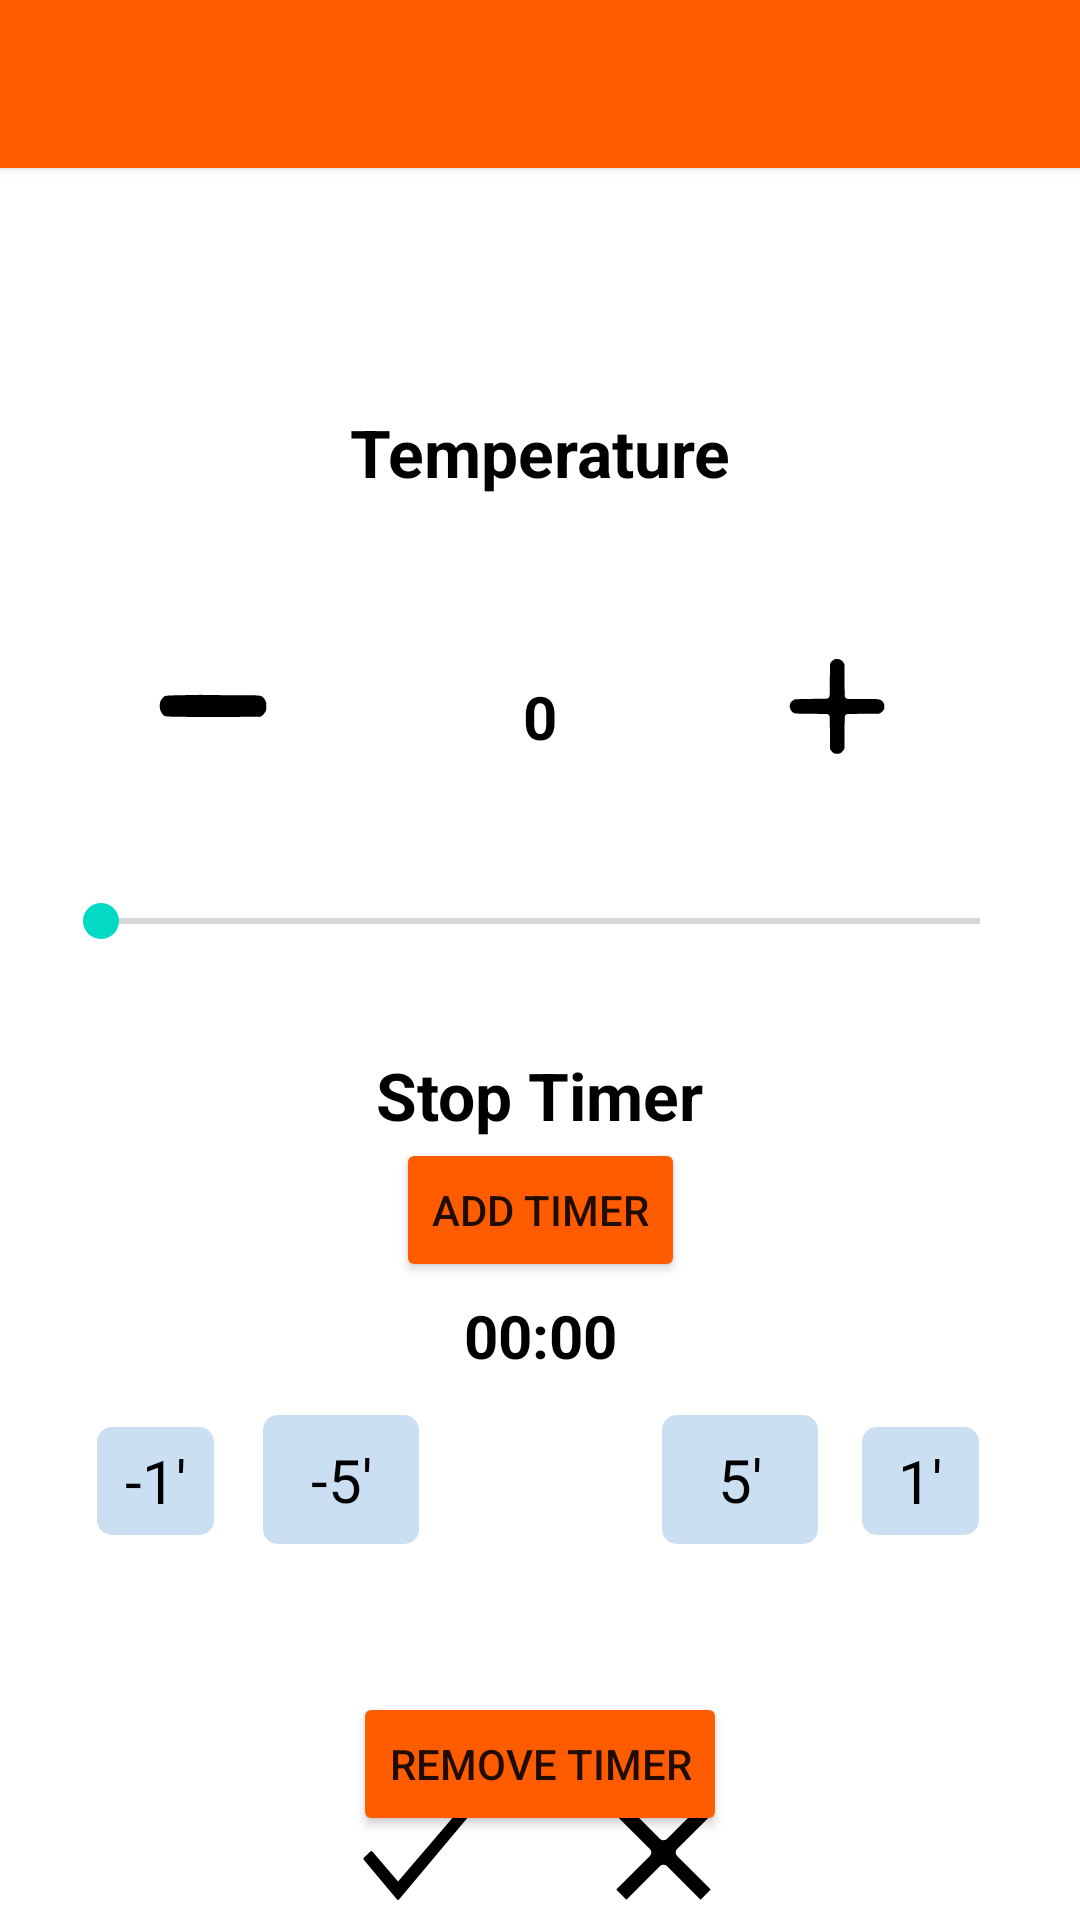

Layout XML and referenced resources for this Android screen:
<!-- AndroidManifest.xml: application theme Theme.OvenUI -->
<!-- res/layout/activity_heat_options.xml -->
<?xml version="1.0" encoding="utf-8"?>
<androidx.constraintlayout.widget.ConstraintLayout xmlns:android="http://schemas.android.com/apk/res/android"
    xmlns:app="http://schemas.android.com/apk/res-auto"
    xmlns:tools="http://schemas.android.com/tools"
    android:layout_width="match_parent"
    android:layout_height="match_parent"
    android:padding="@dimen/box_inset_layout_padding"
    tools:context=".HeatOptions">

    <include
        android:id="@+id/heat_options_toolbar"
        layout="@layout/toolbar"
        app:layout_constraintEnd_toEndOf="parent"
        app:layout_constraintStart_toStartOf="parent"
        app:layout_constraintTop_toTopOf="parent" />

    <TextView
        android:id="@+id/textView"
        android:textColor="@color/black"
        android:layout_width="wrap_content"
        android:layout_height="wrap_content"
        android:layout_marginTop="80dp"
        android:textSize="22sp"
        android:textStyle="bold"
        android:text="@string/temperature"
        app:layout_constraintEnd_toEndOf="parent"
        app:layout_constraintStart_toStartOf="parent"
        app:layout_constraintTop_toBottomOf="@+id/heat_options_toolbar" />

    <TextView
        android:id="@+id/timer_title"
        android:textColor="@color/black"
        android:layout_width="wrap_content"
        android:layout_height="wrap_content"
        android:layout_marginTop="100dp"
        android:text="@string/stop_timer"
        android:textSize="22sp"
        android:textStyle="bold"
        app:layout_constraintEnd_toEndOf="parent"
        app:layout_constraintStart_toStartOf="parent"
        app:layout_constraintTop_toBottomOf="@+id/set_temperature_text" />

    <ImageView
        android:id="@+id/plus_temp_but"
        android:onClick="onClickAddTemp"
        android:foreground="?attr/selectableItemBackground"
        android:layout_width="60dp"
        android:layout_height="52dp"
        android:layout_marginTop="44dp"
        app:layout_constraintEnd_toEndOf="parent"
        app:layout_constraintHorizontal_bias="0.5"
        app:layout_constraintStart_toEndOf="@+id/set_temperature_text"
        app:layout_constraintTop_toBottomOf="@+id/textView"
        app:srcCompat="@drawable/ic_plus" />

    <TextView
        android:id="@+id/set_temperature_text"
        android:layout_width="35dp"
        android:textColor="@color/black"
        android:layout_height="25dp"
        android:layout_marginTop="60dp"
        android:text="0"
        android:textSize="20sp"
        android:textStyle="bold"
        android:textAlignment="center"
        app:layout_constraintEnd_toEndOf="parent"
        app:layout_constraintStart_toStartOf="parent"
        app:layout_constraintTop_toBottomOf="@+id/textView" />

    <ImageView
        android:id="@+id/minus_temp_but"
        android:onClick="onClickAddTemp"
        android:foreground="?attr/selectableItemBackground"
        android:layout_width="60dp"
        android:layout_height="52dp"
        android:layout_marginTop="44dp"
        android:layout_marginEnd="48dp"
        app:layout_constraintEnd_toStartOf="@+id/set_temperature_text"
        app:layout_constraintHorizontal_bias="0.75"
        app:layout_constraintStart_toStartOf="parent"
        app:layout_constraintTop_toBottomOf="@+id/textView"
        app:srcCompat="@drawable/ic_minus" />

    <TextView
        android:id="@+id/set_timer_text"
        android:textColor="@color/black"
        android:layout_width="81dp"
        android:layout_height="0dp"
        android:layout_marginTop="52dp"
        android:text="00:00"
        android:textAlignment="center"
        android:textSize="20sp"
        android:textStyle="bold"
        app:layout_constraintEnd_toEndOf="parent"
        app:layout_constraintStart_toStartOf="parent"
        app:layout_constraintTop_toBottomOf="@+id/timer_title" />

    <RelativeLayout
        android:layout_width="match_parent"
        android:layout_height="45dp"
        app:layout_constraintBottom_toBottomOf="parent"
        app:layout_constraintEnd_toEndOf="parent"
        app:layout_constraintStart_toStartOf="parent">

        <ImageView
            android:id="@+id/heat_option_ok"
            android:layout_width="78dp"
            android:onClick="onClickBegin"
            android:foreground="?attr/selectableItemBackground"
            android:layout_height="match_parent"
            android:layout_alignParentStart="true"
            android:layout_marginStart="100dp"
            android:layout_marginEnd="0dp"
            app:layout_constraintBottom_toBottomOf="parent"
            app:layout_constraintEnd_toEndOf="parent"
            app:layout_constraintHorizontal_bias="0.375"
            app:layout_constraintStart_toStartOf="parent"
            app:layout_constraintTop_toTopOf="parent"
            app:srcCompat="@drawable/ic_check_tick" />

        <ImageView
            android:id="@+id/heat_option_cancel"
            android:layout_width="78dp"
            android:onClick="onClickAbort"
            android:foreground="?attr/selectableItemBackground"
            android:layout_height="match_parent"
            android:layout_alignParentEnd="true"
            android:layout_marginEnd="100dp"
            app:layout_constraintBottom_toBottomOf="parent"
            app:layout_constraintEnd_toEndOf="parent"
            app:layout_constraintHorizontal_bias="0.7"
            app:layout_constraintStart_toStartOf="parent"
            app:layout_constraintTop_toTopOf="parent"
            app:srcCompat="@drawable/ic_cancel" />


    </RelativeLayout>

    <TextView
        android:id="@+id/plus_five_timer"
        android:layout_width="52dp"
        android:layout_height="43dp"
        android:layout_marginTop="92dp"
        android:foreground="?attr/selectableItemBackground"
        android:onClick="onClickAddTimer"
        android:background="@drawable/rounded_gray_button"
        android:gravity="center"
        android:textColor="@color/black"
        android:text="5'"
        android:textSize="20sp"
        app:layout_constraintEnd_toEndOf="parent"
        app:layout_constraintHorizontal_bias="0.0"
        app:layout_constraintStart_toEndOf="@+id/set_timer_text"
        app:layout_constraintTop_toBottomOf="@+id/timer_title" />

    <TextView
        android:id="@+id/minus_five_timer"
        android:layout_width="52dp"
        android:layout_height="43dp"
        android:foreground="?attr/selectableItemBackground"
        android:onClick="onClickAddTimer"
        android:layout_marginTop="92dp"
        android:background="@drawable/rounded_gray_button"
        android:gravity="center"
        android:textColor="@color/black"
        android:text="-5'"
        android:textSize="20sp"
        app:layout_constraintEnd_toStartOf="@+id/set_timer_text"
        app:layout_constraintHorizontal_bias="1.0"
        app:layout_constraintStart_toStartOf="parent"
        app:layout_constraintTop_toBottomOf="@+id/timer_title" />

    <TextView
        android:id="@+id/plus_one_timer"
        android:layout_width="39dp"
        android:layout_height="36dp"
        android:layout_marginTop="96dp"
        android:background="@drawable/rounded_gray_button"
        android:gravity="center"
        android:foreground="?attr/selectableItemBackground"
        android:onClick="onClickAddTimer"
        android:text="1'"
        android:textColor="@color/black"
        android:textSize="20sp"
        app:layout_constraintEnd_toEndOf="parent"
        app:layout_constraintHorizontal_bias="0.666"
        app:layout_constraintStart_toEndOf="@+id/set_timer_text"
        app:layout_constraintTop_toBottomOf="@+id/timer_title" />

    <TextView
        android:id="@+id/minus_one_timer"
        android:foreground="?attr/selectableItemBackground"
        android:onClick="onClickAddTimer"
        android:layout_width="39dp"
        android:layout_height="36dp"
        android:layout_marginTop="96dp"
        android:background="@drawable/rounded_gray_button"
        android:gravity="center"
        android:textColor="@color/black"
        android:text="-1'"
        android:textSize="20sp"
        app:layout_constraintEnd_toStartOf="@+id/timer_title"
        app:layout_constraintHorizontal_bias="0.375"
        app:layout_constraintStart_toStartOf="parent"
        app:layout_constraintTop_toBottomOf="@+id/timer_title" />

    <SeekBar
        android:id="@+id/temp_seek_bar"
        android:layout_width="325dp"
        android:layout_height="17dp"
        android:layout_marginTop="48dp"
        app:layout_constraintEnd_toEndOf="parent"
        app:layout_constraintStart_toStartOf="parent"
        app:layout_constraintTop_toBottomOf="@+id/set_temperature_text" />

    <Button
        android:id="@+id/add_timer"
        android:layout_width="wrap_content"
        android:layout_height="wrap_content"
        android:layout_marginTop="64dp"
        android:backgroundTint="@color/app_orange"
        android:onClick="onClickTimerButton"
        android:text="Add Timer"
        app:layout_constraintEnd_toEndOf="parent"
        app:layout_constraintStart_toStartOf="parent"
        app:layout_constraintTop_toBottomOf="@+id/temp_seek_bar" />

    <Button
        android:id="@+id/remove_timer"
        android:layout_width="wrap_content"
        android:layout_height="wrap_content"
        android:layout_marginTop="508dp"
        android:backgroundTint="@color/app_orange"
        android:onClick="onClickTimerButtonF"
        android:text="Remove Timer"
        app:layout_constraintEnd_toEndOf="parent"
        app:layout_constraintStart_toStartOf="parent"
        app:layout_constraintTop_toBottomOf="@+id/heat_options_toolbar" />


</androidx.constraintlayout.widget.ConstraintLayout>
<!-- res/layout/toolbar.xml (included above) -->
<?xml version="1.0" encoding="utf-8"?>
<androidx.appcompat.widget.Toolbar xmlns:android="http://schemas.android.com/apk/res/android"
    android:layout_width="match_parent"
    android:layout_height="wrap_content"
    xmlns:app="http://schemas.android.com/apk/res-auto"
    android:background="@color/app_orange"
    app:theme="@style/ToolbarTheme"
    app:titleTextColor="@color/white"

    android:elevation="2dp">

</androidx.appcompat.widget.Toolbar>
<!-- resources referenced by this layout -->
<resources>
  <color name="app_orange">#FF5C00</color>
  <color name="black">#FF000000</color>
  <color name="white">#FFFFFFFF</color>
  <!-- drawable ic_cancel (drawable) -->
  <vector xmlns:android="http://schemas.android.com/apk/res/android"
      android:width="100dp"
      android:height="100dp"
      android:viewportWidth="100"
      android:viewportHeight="100">
    <path
        android:fillColor="#FF000000"
        android:pathData="M22.519,15 L15,22.519 39.94,47.459a3.594,3.594 0,0 1,0 5.083l-24.94,24.94 7.519,7.519 24.94,-24.94a3.594,3.594 135,0 1,5.083 0l24.94,24.94 7.519,-7.519 -24.94,-24.94a3.594,3.594 45,0 1,0 -5.083L85,22.519 77.481,15 52.541,39.94a3.594,3.594 0,0 1,-5.083 0z"
        android:strokeWidth="5.88324"/>
  </vector>
  <!-- drawable ic_check_tick (drawable) -->
  <vector xmlns:android="http://schemas.android.com/apk/res/android"
      android:width="100dp"
      android:height="100dp"
      android:viewportWidth="100"
      android:viewportHeight="100">
    <path
        android:fillColor="#FF000000"
        android:pathData="m84.475,15a1.29,1.189 90,0 0,-0.846 0.411L35.584,71.389 16.715,49.454a1.29,1.189 90,0 0,-1.637 -0.104L10.42,53.637a1.29,1.189 90,0 0,-0.11 1.853L34.706,84.579a1.29,1.189 90,0 0,1.757 0L89.69,21.113a1.29,1.189 90,0 0,-0.112 -1.855l-4.313,-3.953A1.29,1.189 90,0 0,84.475 15Z"
        android:strokeWidth="4.97529"/>
  </vector>
  <!-- drawable ic_minus: vector/xml drawable (drawable, 5358 chars, omitted) -->
  <!-- drawable ic_plus: vector/xml drawable (drawable, 6527 chars, omitted) -->
  <!-- drawable rounded_gray_button (drawable) -->
  <?xml version="1.0" encoding="UTF-8"?>
  <selector xmlns:android="http://schemas.android.com/apk/res/android">
      <item android:state_pressed="true">
          <shape>
              <solid android:color="@color/pressed"/>
              <corners android:radius="5dp"/>
              <padding android:left="0dp" android:top="0dp" android:right="0dp" android:bottom="0dp" />
          </shape>
      </item>
      <item android:state_focused="true">
          <shape>
              <solid android:color="#73BDFF"/>
              <corners android:radius="5dp"/>
              <padding android:left="0dp" android:top="0dp" android:right="0dp" android:bottom="0dp" />
          </shape>
      </item>
  
      <item>
          <shape>
              <solid android:color="#CADFF1"/>
              <corners android:radius="5dp"/>
              <padding android:left="0dp" android:top="0dp" android:right="0dp" android:bottom="0dp" />
          </shape>
      </item>
  </selector>
  <string name="stop_timer">Stop Timer</string>
  <string name="temperature">Temperature</string>
  <style name="ToolbarTheme" parent="@style/ThemeOverlay.AppCompat.ActionBar">
          <item name="colorControlNormal">@color/white</item>
      </style>
  <style name="Theme.OvenUI" parent="Theme.MaterialComponents.DayNight.NoActionBar">
          
          <item name="colorPrimary">@color/purple_500</item>
          <item name="colorPrimaryVariant">@color/purple_700</item>
          <item name="colorOnPrimary">@color/white</item>
          
          <item name="colorSecondary">@color/teal_200</item>
          <item name="colorSecondaryVariant">@color/teal_700</item>
          <item name="colorOnSecondary">@color/black</item>
          
          <item name="android:statusBarColor" tools:targetApi="l">?attr/colorPrimaryVariant</item>
          
      </style>
  <color name="pressed">#AEE6E6E6</color>
  <color name="purple_500">#FF6200EE</color>
  <color name="purple_700">#FF3700B3</color>
  <color name="teal_200">#FF03DAC5</color>
  <color name="teal_700">#FF018786</color>
</resources>
